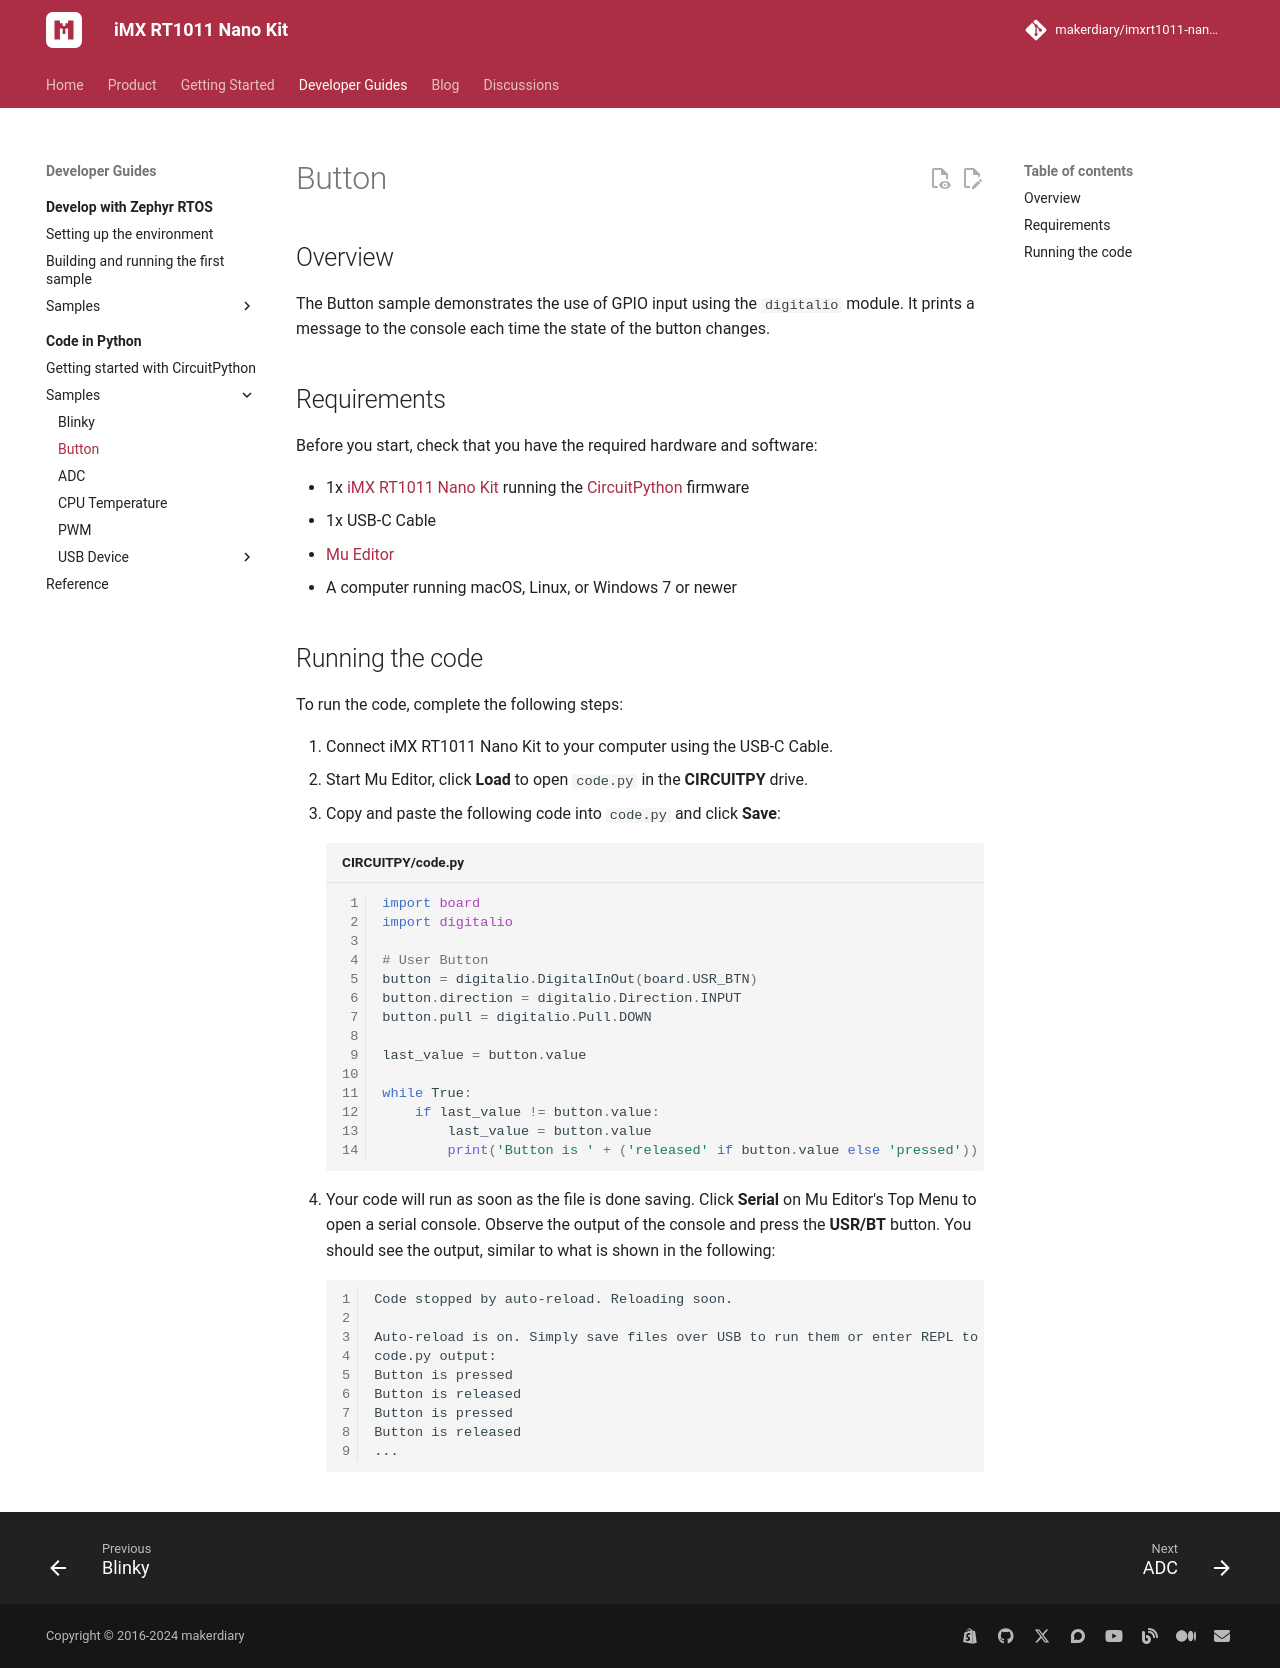

repository: makerdiary/imxrt1011-nanokit · page: guides/python/samples/button/index.html · generator: mkdocs

# Button

## Overview

The Button sample demonstrates the use of GPIO input using the `digitalio` module. It prints a message to the console each time the state of the button changes.

## Requirements

Before you start, check that you have the required hardware and software:

- 1x [iMX RT1011 Nano Kit](https://makerdiary.com/products/imxrt1011-nanokit) running the [CircuitPython] firmware
- 1x USB-C Cable
- [Mu Editor]
- A computer running macOS, Linux, or Windows 7 or newer

## Running the code

To run the code, complete the following steps:

1. Connect iMX RT1011 Nano Kit to your computer using the USB-C Cable.
2. Start Mu Editor, click __Load__ to open `code.py` in the __CIRCUITPY__ drive.
3. Copy and paste the following code into `code.py` and click __Save__:

    ``` python linenums="1" title="CIRCUITPY/code.py"
	import board
	import digitalio

	# User Button
	button = digitalio.DigitalInOut(board.USR_BTN)
	button.direction = digitalio.Direction.INPUT
	button.pull = digitalio.Pull.DOWN

	last_value = button.value

	while True:
		if last_value != button.value:
			last_value = button.value
			print('Button is ' + ('released' if button.value else 'pressed'))
	
    ```

4. Your code will run as soon as the file is done saving. Click __Serial__ on Mu Editor's Top Menu to open a serial console. Observe the output of the console and press the __USR/BT__ button. You should see the output, similar to what is shown in the following:

    ``` { .bash .no-copy linenums="1"}
    Code stopped by auto-reload. Reloading soon.

    Auto-reload is on. Simply save files over USB to run them or enter REPL to disable.
    code.py output:
    Button is pressed
    Button is released
    Button is pressed
    Button is released
    ...
    ```

[Mu Editor]: ../getting-started.md#coding-with-mu-editor
[CircuitPython]: ../getting-started.md#installing-circuitpython
